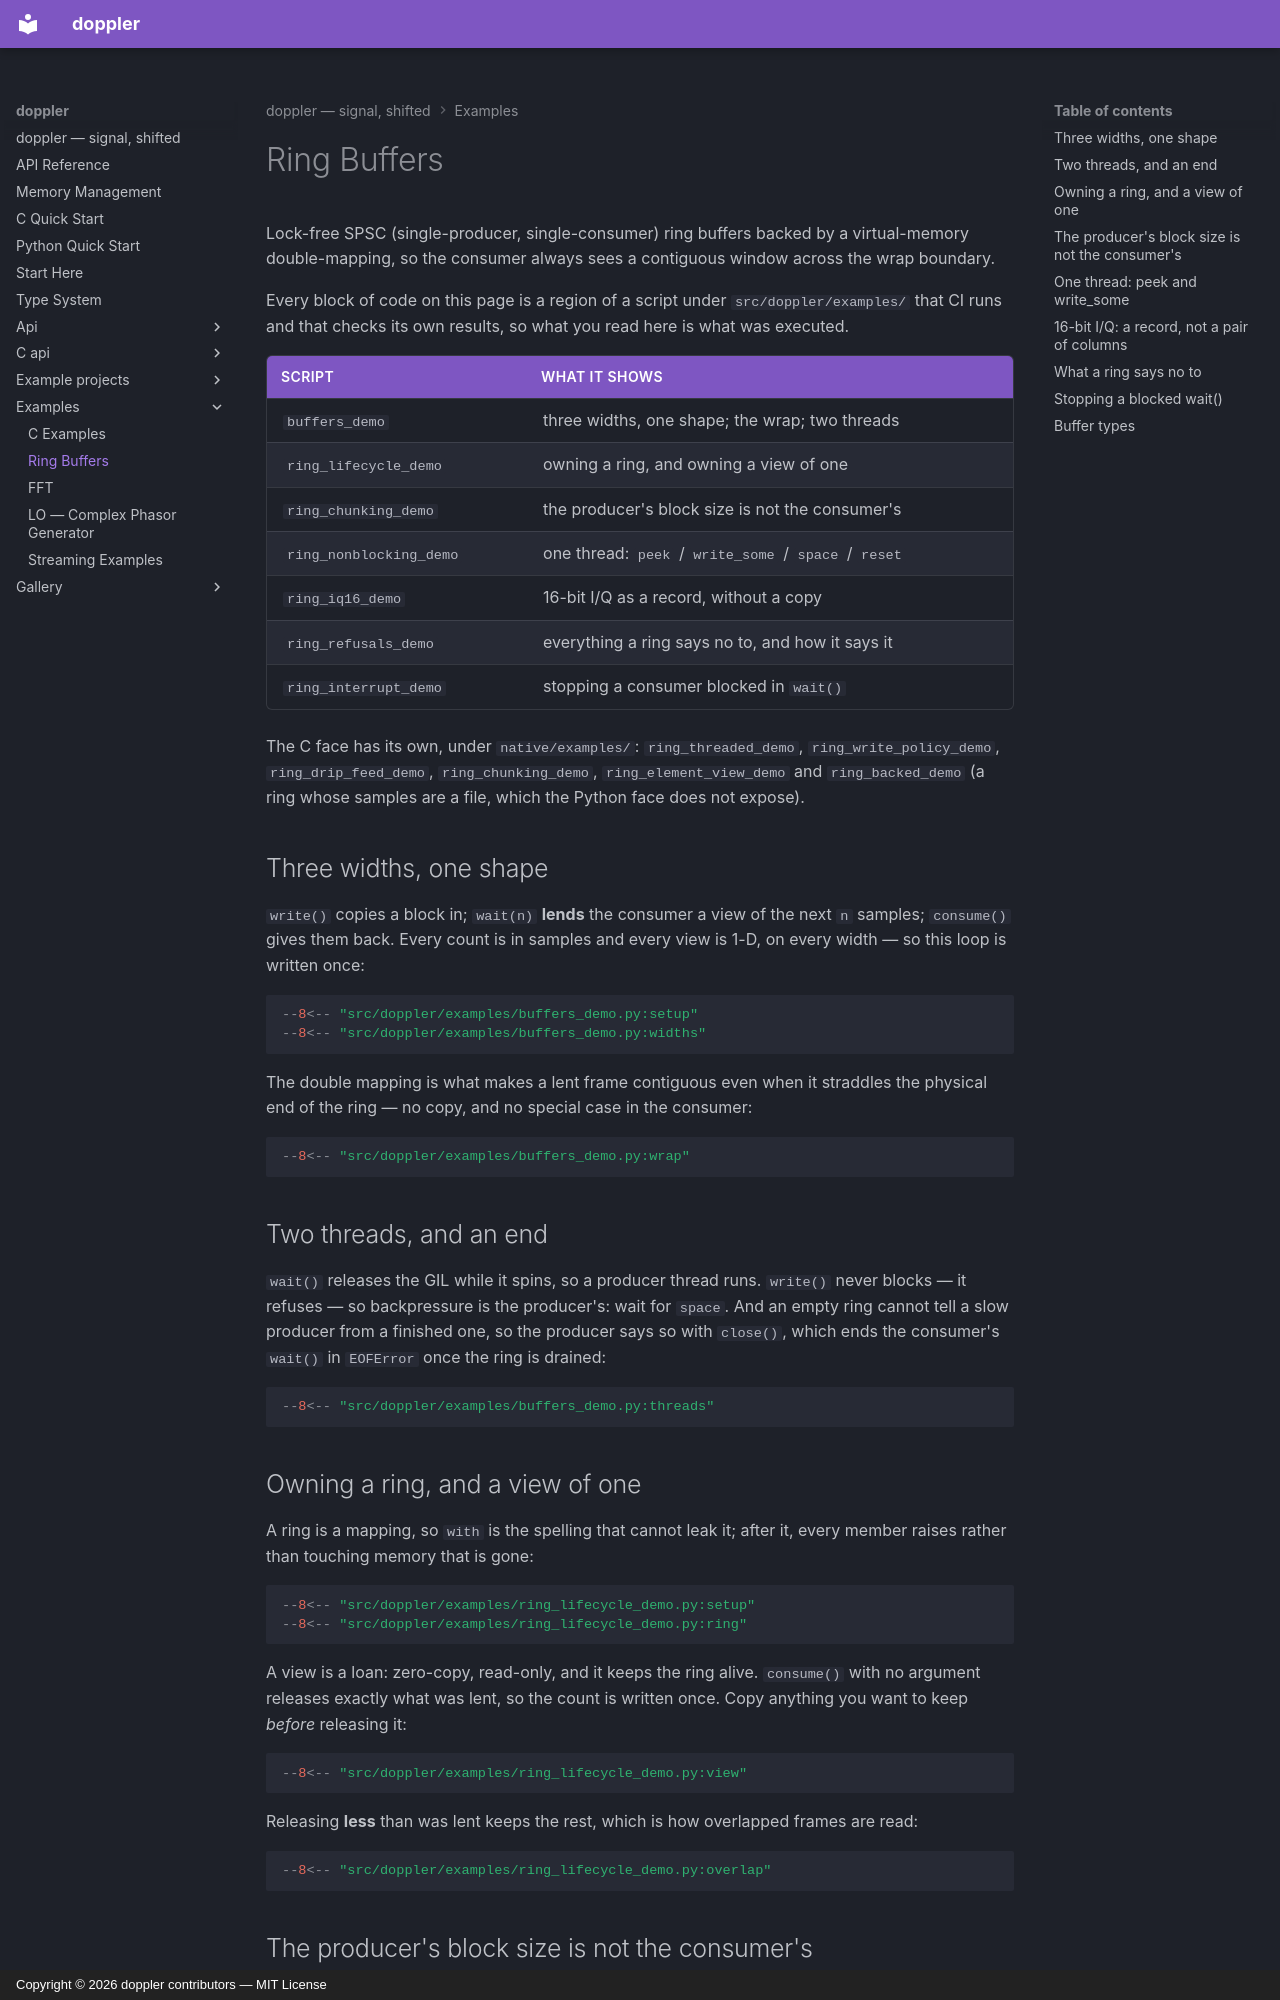

repository: doppler-dsp/doppler · page: examples/python-buffers/index.html · generator: mkdocs · copyright: Copyright © 2026 doppler contributors — MIT License

# Ring Buffers

Lock-free SPSC (single-producer, single-consumer) ring buffers backed by a
virtual-memory double-mapping, so the consumer always sees a contiguous
window across the wrap boundary.

Every block of code on this page is a region of a script under
`src/doppler/examples/` that CI runs and that checks its own results, so
what you read here is what was executed.

| script                  | what it shows                                         |
| ----------------------- | ----------------------------------------------------- |
| `buffers_demo`          | three widths, one shape; the wrap; two threads        |
| `ring_lifecycle_demo`   | owning a ring, and owning a view of one               |
| `ring_chunking_demo`    | the producer's block size is not the consumer's       |
| `ring_nonblocking_demo` | one thread: `peek` / `write_some` / `space` / `reset` |
| `ring_iq16_demo`        | 16-bit I/Q as a record, without a copy                |
| `ring_refusals_demo`    | everything a ring says no to, and how it says it      |
| `ring_interrupt_demo`   | stopping a consumer blocked in `wait()`               |

The C face has its own, under `native/examples/`: `ring_threaded_demo`,
`ring_write_policy_demo`, `ring_drip_feed_demo`, `ring_chunking_demo`,
`ring_element_view_demo` and `ring_backed_demo` (a ring whose samples are a
file, which the Python face does not expose).

## Three widths, one shape

`write()` copies a block in; `wait(n)` **lends** the consumer a view of the
next `n` samples; `consume()` gives them back. Every count is in samples and
every view is 1-D, on every width — so this loop is written once:

```python
--8<-- "src/doppler/examples/buffers_demo.py:setup"
--8<-- "src/doppler/examples/buffers_demo.py:widths"
```

The double mapping is what makes a lent frame contiguous even when it
straddles the physical end of the ring — no copy, and no special case in
the consumer:

```python
--8<-- "src/doppler/examples/buffers_demo.py:wrap"
```

## Two threads, and an end

`wait()` releases the GIL while it spins, so a producer thread runs.
`write()` never blocks — it refuses — so backpressure is the producer's:
wait for `space`. And an empty ring cannot tell a slow producer from a
finished one, so the producer says so with `close()`, which ends the
consumer's `wait()` in `EOFError` once the ring is drained:

```python
--8<-- "src/doppler/examples/buffers_demo.py:threads"
```

## Owning a ring, and a view of one

A ring is a mapping, so `with` is the spelling that cannot leak it; after
it, every member raises rather than touching memory that is gone:

```python
--8<-- "src/doppler/examples/ring_lifecycle_demo.py:setup"
--8<-- "src/doppler/examples/ring_lifecycle_demo.py:ring"
```

A view is a loan: zero-copy, read-only, and it keeps the ring alive.
`consume()` with no argument releases exactly what was lent, so the count
is written once. Copy anything you want to keep *before* releasing it:

```python
--8<-- "src/doppler/examples/ring_lifecycle_demo.py:view"
```

Releasing **less** than was lent keeps the rest, which is how overlapped
frames are read:

```python
--8<-- "src/doppler/examples/ring_lifecycle_demo.py:overlap"
```
